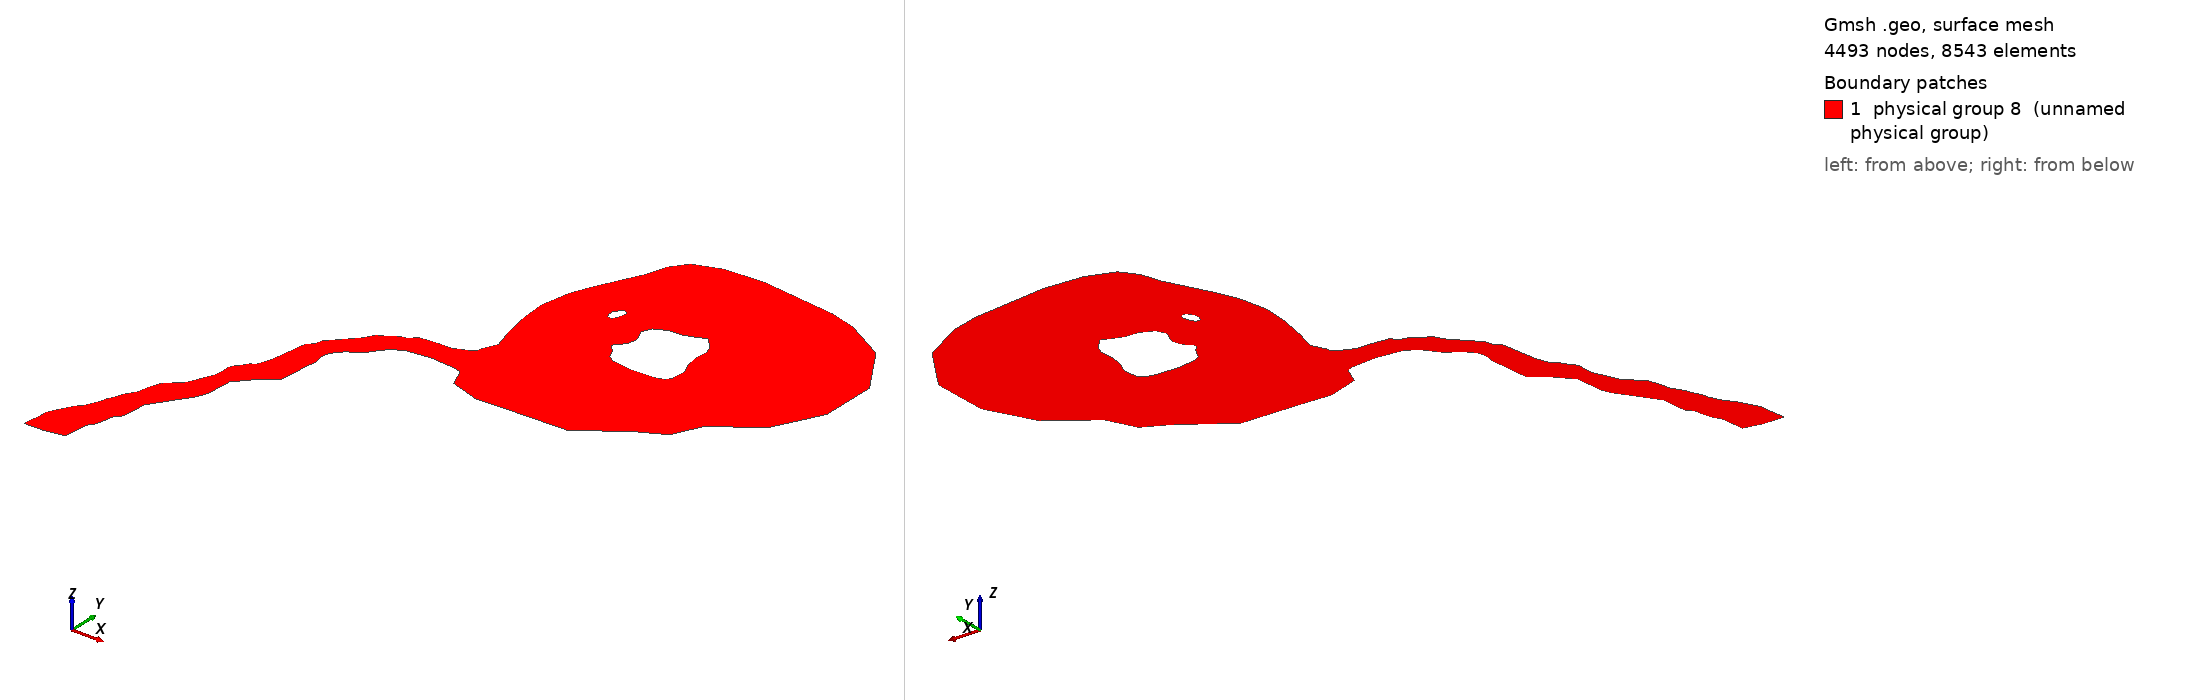

Gmsh geometry script, surface-meshed: 4493 nodes, 8543 surface elements. Boundary patches (legend numbers): 1 physical group 8 (unnamed physical group). Left view from above one corner, right view from below the opposite corner. Legend entries are the model's physical surfaces. The drawing asked Gmsh for element sizes between 1% and 20% of the model's largest extent; the script's own settings can give other sizes.

=== amundsen.geo (drawn) ===
// This code was created by pygmsh vunknown.
p134 = newp;
Point(p134) = {-172625.966973, -468928.247457, 0.0, 300.0};
p135 = newp;
Point(p135) = {-172167.59703, -464375.425079, 0.0, 300.0};
p136 = newp;
Point(p136) = {-171939.453211, -462779.737097, 0.0, 300.0};
p137 = newp;
Point(p137) = {-170989.952924, -461497.911709, 0.0, 300.0};
p138 = newp;
Point(p138) = {-170206.615188, -458815.573399, 0.0, 300.0};
p139 = newp;
Point(p139) = {-169826.815073, -456560.510217, 0.0, 300.0};
p140 = newp;
Point(p140) = {-168467.842787, -455118.456657, 0.0, 300.0};
p141 = newp;
Point(p141) = {-168082.108296, -451694.321247, 0.0, 300.0};
p142 = newp;
Point(p142) = {-167898.142615, -448828.017256, 0.0, 300.0};
p143 = newp;
Point(p143) = {-163761.88199, -442769.01855, 0.0, 300.0};
p144 = newp;
Point(p144) = {-161578.03133, -439653.470733, 0.0, 300.0};
p145 = newp;
Point(p145) = {-160575.121652, -437095.754335, 0.0, 300.0};
p146 = newp;
Point(p146) = {-160070.699625, -430544.202356, 0.0, 300.0};
p147 = newp;
Point(p147) = {-156208.079707, -426268.813564, 0.0, 300.0};
p148 = newp;
Point(p148) = {-152354.691043, -423151.287622, 0.0, 300.0};
p149 = newp;
Point(p149) = {-151914.22841, -419464.061507, 0.0, 300.0};
p150 = newp;
Point(p150) = {-151850.928391, -416742.160685, 0.0, 300.0};
p151 = newp;
Point(p151) = {-151341.890737, -413403.084676, 0.0, 300.0};
p152 = newp;
Point(p152) = {-151787.628372, -410654.808845, 0.0, 300.0};
p153 = newp;
Point(p153) = {-151341.890737, -408592.283222, 0.0, 300.0};
p154 = newp;
Point(p154) = {-149392.777648, -406329.307538, 0.0, 300.0};
p155 = newp;
Point(p155) = {-145847.976577, -403923.906812, 0.0, 300.0};
p156 = newp;
Point(p156) = {-143619.288403, -400996.280927, 0.0, 300.0};
p157 = newp;
Point(p157) = {-142640.775608, -399914.9056, 0.0, 300.0};
p158 = newp;
Point(p158) = {-139947.887294, -398337.680123, 0.0, 300.0};
p159 = newp;
Point(p159) = {-133617.885381, -397578.079894, 0.0, 300.0};
p160 = newp;
Point(p160) = {-127026.770889, -398100.305052, 0.0, 300.0};
p161 = newp;
Point(p161) = {-125515.482933, -398717.480238, 0.0, 300.0};
p162 = newp;
Point(p162) = {-123616.482359, -403275.081615, 0.0, 300.0};
p163 = newp;
Point(p163) = {-115893.880025, -405807.082381, 0.0, 300.0};
p164 = newp;
Point(p164) = {-109310.678036, -405427.282266, 0.0, 300.0};
p165 = newp;
Point(p165) = {-93359.073215, -404920.882113, 0.0, 300.0};
p166 = newp;
Point(p166) = {-81585.269658, -396818.479664, 0.0, 300.0};
p167 = newp;
Point(p167) = {-75635.06786, -393780.078746, 0.0, 300.0};
p168 = newp;
Point(p168) = {-72216.866827, -386817.076642, 0.0, 300.0};
p169 = newp;
Point(p169) = {-61455.863575, -378967.87427, 0.0, 300.0};
p170 = newp;
Point(p170) = {-55505.661777, -367447.270789, 0.0, 300.0};
p171 = newp;
Point(p171) = {-55379.061739, -353394.666542, 0.0, 300.0};
p172 = newp;
Point(p172) = {-63354.864149, -340861.262755, 0.0, 300.0};
p173 = newp;
Point(p173) = {-73609.467247, -335037.660995, 0.0, 300.0};
p174 = newp;
Point(p174) = {-80319.269275, -333138.660421, 0.0, 300.0};
p175 = newp;
Point(p175) = {-99562.47509, -330986.459771, 0.0, 300.0};
p176 = newp;
Point(p176) = {-109437.278074, -331619.459962, 0.0, 300.0};
p177 = newp;
Point(p177) = {-116128.617596, -334030.135691, 0.0, 300.0};
p178 = newp;
Point(p178) = {-119135.368505, -337923.086867, 0.0, 300.0};
p179 = newp;
Point(p179) = {-120633.468957, -342860.488359, 0.0, 300.0};
p180 = newp;
Point(p180) = {-123163.326753, -347949.546147, 0.0, 300.0};
p181 = newp;
Point(p181) = {-126011.827614, -353741.497897, 0.0, 300.0};
p182 = newp;
Point(p182) = {-128174.083736, -358838.468187, 0.0, 300.0};
p183 = newp;
Point(p183) = {-129217.874676, -364091.051025, 0.0, 300.0};
p184 = newp;
Point(p184) = {-129651.084182, -366346.114206, 0.0, 300.0};
p185 = newp;
Point(p185) = {-129176.334039, -372802.716157, 0.0, 300.0};
p186 = newp;
Point(p186) = {-127870.771144, -379710.330745, 0.0, 300.0};
p187 = newp;
Point(p187) = {-126399.0457, -384885.107308, 0.0, 300.0};
p188 = newp;
Point(p188) = {-128102.871214, -388457.602138, 0.0, 300.0};
p189 = newp;
Point(p189) = {-128180.842332, -389252.808628, 0.0, 300.0};
p190 = newp;
Point(p190) = {-129210.456705, -390297.258944, 0.0, 300.0};
p191 = newp;
Point(p191) = {-131240.013569, -391027.187289, 0.0, 300.0};
p192 = newp;
Point(p192) = {-132784.435129, -391791.238301, 0.0, 300.0};
p193 = newp;
Point(p193) = {-136057.573618, -391854.703164, 0.0, 300.0};
p194 = newp;
Point(p194) = {-138259.886784, -392007.678211, 0.0, 300.0};
p195 = newp;
Point(p195) = {-140994.97511, -392318.903305, 0.0, 300.0};
p196 = newp;
Point(p196) = {-142682.97562, -393964.703802, 0.0, 300.0};
p197 = newp;
Point(p197) = {-144378.888633, -394286.478899, 0.0, 300.0};
p198 = newp;
Point(p198) = {-146818.57687, -395948.104401, 0.0, 300.0};
p199 = newp;
Point(p199) = {-148548.777393, -396834.304669, 0.0, 300.0};
p200 = newp;
Point(p200) = {-149976.324699, -399311.577293, 0.0, 300.0};
p201 = newp;
Point(p201) = {-153114.291273, -402642.081424, 0.0, 300.0};
p202 = newp;
Point(p202) = {-155706.954556, -405385.082253, 0.0, 300.0};
p203 = newp;
Point(p203) = {-156171.154696, -407241.882814, 0.0, 300.0};
p204 = newp;
Point(p204) = {-157532.105107, -408550.083209, 0.0, 300.0};
p205 = newp;
Point(p205) = {-157925.092726, -410364.683758, 0.0, 300.0};
p206 = newp;
Point(p206) = {-158051.692765, -411124.283987, 0.0, 300.0};
p207 = newp;
Point(p207) = {-158051.692765, -411630.68414, 0.0, 300.0};
p208 = newp;
Point(p208) = {-159014.380555, -417702.210975, 0.0, 300.0};
p209 = newp;
Point(p209) = {-160259.280932, -421289.212059, 0.0, 300.0};
p210 = newp;
Point(p210) = {-161546.381321, -422091.012301, 0.0, 300.0};
p211 = newp;
Point(p211) = {-162411.481582, -423483.612722, 0.0, 300.0};
p212 = newp;
Point(p212) = {-163403.181882, -424601.91306, 0.0, 300.0};
p213 = newp;
Point(p213) = {-164015.082067, -425825.71343, 0.0, 300.0};
p214 = newp;
Point(p214) = {-164001.894563, -427582.288961, 0.0, 300.0};
p215 = newp;
Point(p215) = {-164141.682105, -429265.014469, 0.0, 300.0};
p216 = newp;
Point(p216) = {-164268.282143, -430151.214737, 0.0, 300.0};
p217 = newp;
Point(p217) = {-166913.695442, -436064.491524, 0.0, 300.0};
p218 = newp;
Point(p218) = {-170711.69659, -439593.46759, 0.0, 300.0};
p219 = newp;
Point(p219) = {-171708.671891, -442352.293424, 0.0, 300.0};
p220 = newp;
Point(p220) = {-172341.672083, -445264.094304, 0.0, 300.0};
p221 = newp;
Point(p221) = {-173967.52648, -447884.451346, 0.0, 300.0};
p222 = newp;
Point(p222) = {-174584.701667, -449605.420616, 0.0, 300.0};
p223 = newp;
Point(p223) = {-175546.070707, -451623.108725, 0.0, 300.0};
p224 = newp;
Point(p224) = {-176020.820851, -453474.634285, 0.0, 300.0};
p225 = newp;
Point(p225) = {-177451.005658, -456429.953928, 0.0, 300.0};
p226 = newp;
Point(p226) = {-178881.190465, -458038.170039, 0.0, 300.0};
p227 = newp;
Point(p227) = {-180776.399632, -461431.974189, 0.0, 300.0};
p228 = newp;
Point(p228) = {-181743.043674, -463385.04353, 0.0, 300.0};
p229 = newp;
Point(p229) = {-181932.943731, -465948.694304, 0.0, 300.0};
p230 = newp;
Point(p230) = {-182502.643903, -469936.595509, 0.0, 300.0};
p231 = newp;
Point(p231) = {-177421.498618, -469866.701738, 0.0, 300.0};
p232 = newp;
Point(p232) = {-107944.452623, -371245.271937, 0.0, 300.0};
p233 = newp;
Point(p233) = {-106509.652189, -372595.672345, 0.0, 300.0};
p234 = newp;
Point(p234) = {-105262.773688, -375101.298102, 0.0, 300.0};
p235 = newp;
Point(p235) = {-103458.723142, -376145.748417, 0.0, 300.0};
p236 = newp;
Point(p236) = {-98660.449817, -376815.67362, 0.0, 300.0};
p237 = newp;
Point(p237) = {-92414.84793, -376478.073518, 0.0, 300.0};
p238 = newp;
Point(p238) = {-90466.394216, -375781.773307, 0.0, 300.0};
p239 = newp;
Point(p239) = {-89629.647089, -374536.872931, 0.0, 300.0};
p240 = newp;
Point(p240) = {-89292.046986, -371160.871911, 0.0, 300.0};
p241 = newp;
Point(p241) = {-90558.047369, -368206.871018, 0.0, 300.0};
p242 = newp;
Point(p242) = {-91064.447522, -364915.270024, 0.0, 300.0};
p243 = newp;
Point(p243) = {-90811.247446, -361708.069055, 0.0, 300.0};
p244 = newp;
Point(p244) = {-91655.247701, -359429.268366, 0.0, 300.0};
p245 = newp;
Point(p245) = {-94181.314089, -356827.37383, 0.0, 300.0};
p246 = newp;
Point(p246) = {-96212.849078, -357741.267856, 0.0, 300.0};
p247 = newp;
Point(p247) = {-98998.049919, -358754.068162, 0.0, 300.0};
p248 = newp;
Point(p248) = {-102374.05094, -358922.868213, 0.0, 300.0};
p249 = newp;
Point(p249) = {-105665.651934, -360442.068672, 0.0, 300.0};
p250 = newp;
Point(p250) = {-106678.45224, -362636.469335, 0.0, 300.0};
p251 = newp;
Point(p251) = {-106323.049008, -363853.675953, 0.0, 300.0};
p252 = newp;
Point(p252) = {-105750.05196, -364830.869998, 0.0, 300.0};
p253 = newp;
Point(p253) = {-105328.051832, -366096.870381, 0.0, 300.0};
p254 = newp;
Point(p254) = {-105834.451985, -368122.470993, 0.0, 300.0};
p255 = newp;
Point(p255) = {-106594.052215, -369304.07135, 0.0, 300.0};
p256 = newp;
Point(p256) = {-107775.652572, -370401.271682, 0.0, 300.0};
p257 = newp;
Point(p257) = {-114833.604705, -362024.56915, 0.0, 300.0};
p258 = newp;
Point(p258) = {-114242.804526, -361053.968857, 0.0, 300.0};
p259 = newp;
Point(p259) = {-113947.404437, -360083.368564, 0.0, 300.0};
p260 = newp;
Point(p260) = {-113652.004348, -358859.568194, 0.0, 300.0};
p261 = newp;
Point(p261) = {-113881.466917, -358157.992982, 0.0, 300.0};
p262 = newp;
Point(p262) = {-114556.667121, -357841.492886, 0.0, 300.0};
p263 = newp;
Point(p263) = {-115340.004858, -357931.167913, 0.0, 300.0};
p264 = newp;
Point(p264) = {-115762.004985, -358648.56813, 0.0, 300.0};
p265 = newp;
Point(p265) = {-116466.217698, -359455.643374, 0.0, 300.0};
p266 = newp;
Point(p266) = {-116479.405202, -360927.368819, 0.0, 300.0};
p267 = newp;
Point(p267) = {-115930.805036, -361897.969112, 0.0, 300.0};
l134 = newl;
Line(l134) = {p134, p135};
l135 = newl;
Line(l135) = {p135, p136};
l136 = newl;
Line(l136) = {p136, p137};
l137 = newl;
Line(l137) = {p137, p138};
l138 = newl;
Line(l138) = {p138, p139};
l139 = newl;
Line(l139) = {p139, p140};
l140 = newl;
Line(l140) = {p140, p141};
l141 = newl;
Line(l141) = {p141, p142};
l142 = newl;
Line(l142) = {p142, p143};
l143 = newl;
Line(l143) = {p143, p144};
l144 = newl;
Line(l144) = {p144, p145};
l145 = newl;
Line(l145) = {p145, p146};
l146 = newl;
Line(l146) = {p146, p147};
l147 = newl;
Line(l147) = {p147, p148};
l148 = newl;
Line(l148) = {p148, p149};
l149 = newl;
Line(l149) = {p149, p150};
l150 = newl;
Line(l150) = {p150, p151};
l151 = newl;
Line(l151) = {p151, p152};
l152 = newl;
Line(l152) = {p152, p153};
l153 = newl;
Line(l153) = {p153, p154};
l154 = newl;
Line(l154) = {p154, p155};
l155 = newl;
Line(l155) = {p155, p156};
l156 = newl;
Line(l156) = {p156, p157};
l157 = newl;
Line(l157) = {p157, p158};
l158 = newl;
Line(l158) = {p158, p159};
l159 = newl;
Line(l159) = {p159, p160};
l160 = newl;
Line(l160) = {p160, p161};
Physical Line(1) = {l134, l135, l136, l137, l138, l139, l140, l141, l142, l143, l144, l145, l146, l147, l148, l149, l150, l151, l152, l153, l154, l155, l156, l157, l158, l159, l160};
l161 = newl;
Line(l161) = {p161, p162};
l162 = newl;
Line(l162) = {p162, p163};
l163 = newl;
Line(l163) = {p163, p164};
l164 = newl;
Line(l164) = {p164, p165};
l165 = newl;
Line(l165) = {p165, p166};
l166 = newl;
Line(l166) = {p166, p167};
l167 = newl;
Line(l167) = {p167, p168};
l168 = newl;
Line(l168) = {p168, p169};
l169 = newl;
Line(l169) = {p169, p170};
l170 = newl;
Line(l170) = {p170, p171};
l171 = newl;
Line(l171) = {p171, p172};
l172 = newl;
Line(l172) = {p172, p173};
l173 = newl;
Line(l173) = {p173, p174};
l174 = newl;
Line(l174) = {p174, p175};
l175 = newl;
Line(l175) = {p175, p176};
l176 = newl;
Line(l176) = {p176, p177};
l177 = newl;
Line(l177) = {p177, p178};
Physical Line(2) = {l161, l162, l163, l164, l165, l166, l167, l168, l169, l170, l171, l172, l173, l174, l175, l176, l177};
l178 = newl;
Line(l178) = {p178, p179};
l179 = newl;
Line(l179) = {p179, p180};
l180 = newl;
Line(l180) = {p180, p181};
l181 = newl;
Line(l181) = {p181, p182};
l182 = newl;
Line(l182) = {p182, p183};
l183 = newl;
Line(l183) = {p183, p184};
l184 = newl;
Line(l184) = {p184, p185};
l185 = newl;
Line(l185) = {p185, p186};
l186 = newl;
Line(l186) = {p186, p187};
l187 = newl;
Line(l187) = {p187, p188};
Physical Line(3) = {l178, l179, l180, l181, l182, l183, l184, l185, l186, l187};
l188 = newl;
Line(l188) = {p188, p189};
l189 = newl;
Line(l189) = {p189, p190};
l190 = newl;
Line(l190) = {p190, p191};
l191 = newl;
Line(l191) = {p191, p192};
l192 = newl;
Line(l192) = {p192, p193};
l193 = newl;
Line(l193) = {p193, p194};
l194 = newl;
Line(l194) = {p194, p195};
l195 = newl;
Line(l195) = {p195, p196};
l196 = newl;
Line(l196) = {p196, p197};
l197 = newl;
Line(l197) = {p197, p198};
l198 = newl;
Line(l198) = {p198, p199};
l199 = newl;
Line(l199) = {p199, p200};
l200 = newl;
Line(l200) = {p200, p201};
l201 = newl;
Line(l201) = {p201, p202};
l202 = newl;
Line(l202) = {p202, p203};
l203 = newl;
Line(l203) = {p203, p204};
l204 = newl;
Line(l204) = {p204, p205};
l205 = newl;
Line(l205) = {p205, p206};
l206 = newl;
Line(l206) = {p206, p207};
l207 = newl;
Line(l207) = {p207, p208};
l208 = newl;
Line(l208) = {p208, p209};
l209 = newl;
Line(l209) = {p209, p210};
l210 = newl;
Line(l210) = {p210, p211};
l211 = newl;
Line(l211) = {p211, p212};
l212 = newl;
Line(l212) = {p212, p213};
l213 = newl;
Line(l213) = {p213, p214};
l214 = newl;
Line(l214) = {p214, p215};
l215 = newl;
Line(l215) = {p215, p216};
l216 = newl;
Line(l216) = {p216, p217};
l217 = newl;
Line(l217) = {p217, p218};
l218 = newl;
Line(l218) = {p218, p219};
l219 = newl;
Line(l219) = {p219, p220};
l220 = newl;
Line(l220) = {p220, p221};
l221 = newl;
Line(l221) = {p221, p222};
l222 = newl;
Line(l222) = {p222, p223};
l223 = newl;
Line(l223) = {p223, p224};
l224 = newl;
Line(l224) = {p224, p225};
l225 = newl;
Line(l225) = {p225, p226};
l226 = newl;
Line(l226) = {p226, p227};
l227 = newl;
Line(l227) = {p227, p228};
l228 = newl;
Line(l228) = {p228, p229};
l229 = newl;
Line(l229) = {p229, p230};
Physical Line(4) = {l188, l189, l190, l191, l192, l193, l194, l195, l196, l197, l198, l199, l200, l201, l202, l203, l204, l205, l206, l207, l208, l209, l210, l211, l212, l213, l214, l215, l216, l217, l218, l219, l220, l221, l222, l223, l224, l225, l226, l227, l228, l229};
l230 = newl;
Line(l230) = {p230, p231};
l231 = newl;
Line(l231) = {p231, p134};
Physical Line(5) = {l230, l231};
ll3 = newll;
Line Loop(ll3) = {l134, l135, l136, l137, l138, l139, l140, l141, l142, l143, l144, l145, l146, l147, l148, l149, l150, l151, l152, l153, l154, l155, l156, l157, l158, l159, l160, l161, l162, l163, l164, l165, l166, l167, l168, l169, l170, l171, l172, l173, l174, l175, l176, l177, l178, l179, l180, l181, l182, l183, l184, l185, l186, l187, l188, l189, l190, l191, l192, l193, l194, l195, l196, l197, l198, l199, l200, l201, l202, l203, l204, l205, l206, l207, l208, l209, l210, l211, l212, l213, l214, l215, l216, l217, l218, l219, l220, l221, l222, l223, l224, l225, l226, l227, l228, l229, l230, l231};
l232 = newl;
Line(l232) = {p232, p233};
l233 = newl;
Line(l233) = {p233, p234};
l234 = newl;
Line(l234) = {p234, p235};
l235 = newl;
Line(l235) = {p235, p236};
l236 = newl;
Line(l236) = {p236, p237};
l237 = newl;
Line(l237) = {p237, p238};
l238 = newl;
Line(l238) = {p238, p239};
l239 = newl;
Line(l239) = {p239, p240};
l240 = newl;
Line(l240) = {p240, p241};
l241 = newl;
Line(l241) = {p241, p242};
l242 = newl;
Line(l242) = {p242, p243};
l243 = newl;
Line(l243) = {p243, p244};
l244 = newl;
Line(l244) = {p244, p245};
l245 = newl;
Line(l245) = {p245, p246};
l246 = newl;
Line(l246) = {p246, p247};
l247 = newl;
Line(l247) = {p247, p248};
l248 = newl;
Line(l248) = {p248, p249};
l249 = newl;
Line(l249) = {p249, p250};
l250 = newl;
Line(l250) = {p250, p251};
l251 = newl;
Line(l251) = {p251, p252};
l252 = newl;
Line(l252) = {p252, p253};
l253 = newl;
Line(l253) = {p253, p254};
l254 = newl;
Line(l254) = {p254, p255};
l255 = newl;
Line(l255) = {p255, p256};
l256 = newl;
Line(l256) = {p256, p232};
Physical Line(6) = {l232, l233, l234, l235, l236, l237, l238, l239, l240, l241, l242, l243, l244, l245, l246, l247, l248, l249, l250, l251, l252, l253, l254, l255, l256};
ll4 = newll;
Line Loop(ll4) = {l232, l233, l234, l235, l236, l237, l238, l239, l240, l241, l242, l243, l244, l245, l246, l247, l248, l249, l250, l251, l252, l253, l254, l255, l256};
l257 = newl;
Line(l257) = {p257, p258};
l258 = newl;
Line(l258) = {p258, p259};
l259 = newl;
Line(l259) = {p259, p260};
l260 = newl;
Line(l260) = {p260, p261};
l261 = newl;
Line(l261) = {p261, p262};
l262 = newl;
Line(l262) = {p262, p263};
l263 = newl;
Line(l263) = {p263, p264};
l264 = newl;
Line(l264) = {p264, p265};
l265 = newl;
Line(l265) = {p265, p266};
l266 = newl;
Line(l266) = {p266, p267};
l267 = newl;
Line(l267) = {p267, p257};
Physical Line(7) = {l257, l258, l259, l260, l261, l262, l263, l264, l265, l266, l267};
ll5 = newll;
Line Loop(ll5) = {l257, l258, l259, l260, l261, l262, l263, l264, l265, l266, l267};
s1 = news;
Plane Surface(s1) = {ll3,ll4,ll5};
Physical Surface(8) = {s1};
